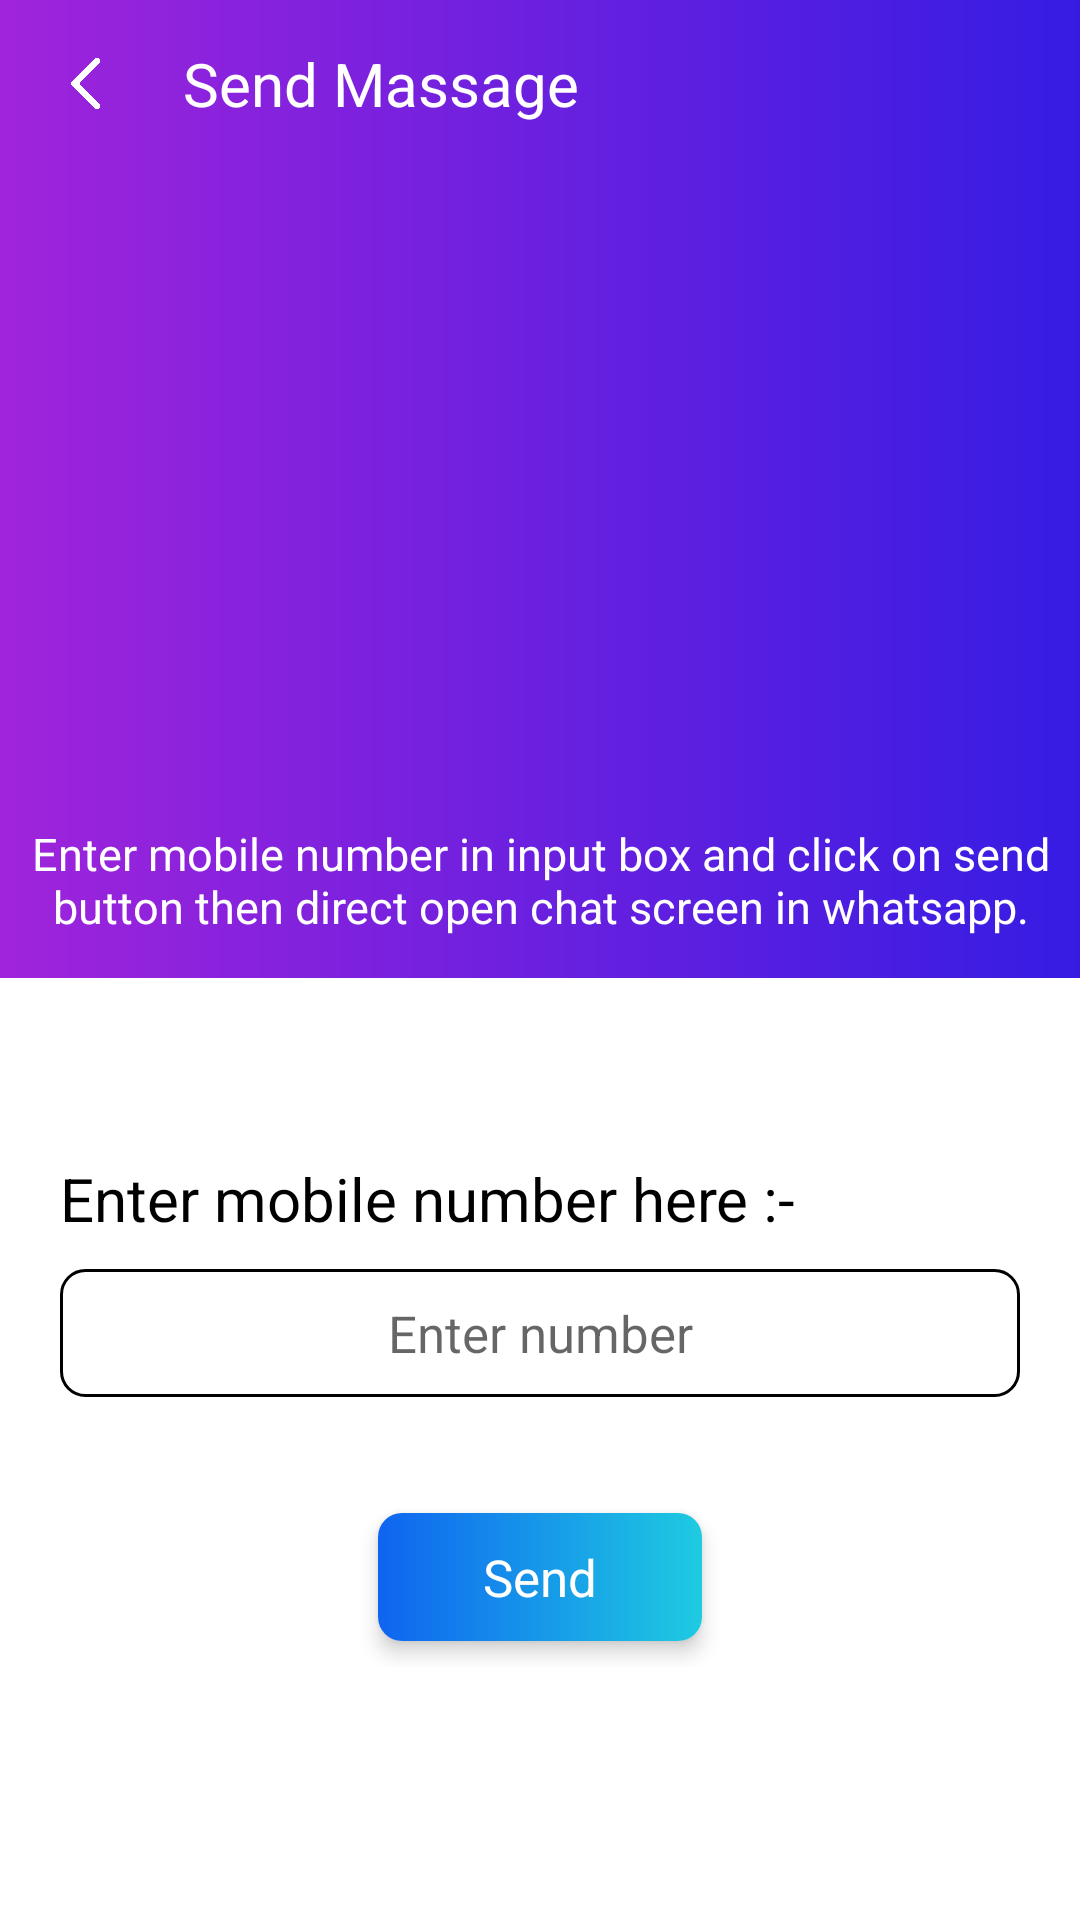

Write the Android layout XML for this screen, with the resource values it uses.
<!-- AndroidManifest.xml: activity theme Theme.VideoRecording1 -->
<!-- res/layout/activity_send.xml -->
<?xml version="1.0" encoding="utf-8"?>
<RelativeLayout
    xmlns:android="http://schemas.android.com/apk/res/android"
    xmlns:app="http://schemas.android.com/apk/res-auto"
    xmlns:tools="http://schemas.android.com/tools"
    android:layout_width="match_parent"
    android:layout_height="match_parent"
    android:background="@color/white"
    tools:context=".sendActivity">

    <LinearLayout
        android:layout_width="match_parent"
        android:layout_height="wrap_content"
        android:orientation="vertical">

        <androidx.appcompat.widget.Toolbar
            android:id="@+id/toolbar"
            android:layout_width="match_parent"
            android:layout_height="?attr/actionBarSize"
            android:background="@drawable/bg_card_gradient_1"
            app:popupTheme="@style/AppTheme.PopupOverlay">

            <LinearLayout
                android:layout_width="match_parent"
                android:layout_height="match_parent"
                android:orientation="horizontal"
                android:gravity="center_vertical">

                <ImageView
                    android:id="@+id/img_back"
                    android:layout_width="25dp"
                    android:layout_height="25dp"
                    android:src="@drawable/back_icon"/>

                <TextView
                    android:id="@+id/title"
                    android:layout_width="match_parent"
                    android:layout_height="wrap_content"
                    android:layout_weight="1"
                    android:text="Send Massage"
                    android:textSize="20sp"
                    android:textColor="@color/white"
                    android:layout_marginLeft="20dp"/>

            </LinearLayout>

        </androidx.appcompat.widget.Toolbar>

        <LinearLayout
            android:layout_width="match_parent"
            android:layout_height="270dp"
            android:orientation="vertical"
            android:gravity="center"
            android:background="@drawable/bg_card_gradient_1">

            <ImageView
                android:layout_width="match_parent"
                android:layout_height="200dp"
                android:src="@drawable/ic_send_msg_info"/>

            <TextView
                android:layout_width="match_parent"
                android:layout_height="wrap_content"
                android:text="Enter mobile number in input box and click on send button then direct open chat screen in whatsapp."
                android:textSize="15sp"
                android:textColor="@color/white"
                android:gravity="center"
                android:layout_marginTop="5dp"
                android:layout_marginLeft="5dp"
                android:layout_marginRight="5dp"/>

        </LinearLayout>

        <LinearLayout
            android:layout_width="match_parent"
            android:layout_height="wrap_content"
            android:orientation="vertical"
            android:gravity="center"
            android:padding="20dp">

            <TextView
                android:layout_width="match_parent"
                android:layout_height="wrap_content"
                android:text="Enter mobile number here :-"
                android:textSize="20sp"
                android:textColor="@color/black"
                android:layout_marginTop="40dp"/>

            <EditText
                android:id="@+id/edt_mobile"
                android:layout_width="match_parent"
                android:layout_height="wrap_content"
                android:hint="Enter number"
                android:textSize="17sp"
                android:textColor="@color/black"
                android:inputType="number"
                android:maxLength="10"
                android:maxLines="1"
                android:background="@drawable/round_border"
                android:gravity="center"
                android:padding="10dp"
                android:layout_marginTop="10dp"/>

            <androidx.cardview.widget.CardView
                android:id="@+id/card_send_btn"
                android:layout_width="wrap_content"
                android:layout_height="wrap_content"
                app:cardCornerRadius="8dp"
                app:cardElevation="4dp"
                app:cardUseCompatPadding="true"
                android:layout_marginTop="30dp">

                <LinearLayout
                    android:layout_width="match_parent"
                    android:layout_height="match_parent"
                    android:background="@drawable/bg_card_gradient_2"
                    android:paddingTop="10dp"
                    android:paddingBottom="10dp"
                    android:paddingRight="35dp"
                    android:paddingLeft="35dp">

                    <TextView
                        android:layout_width="match_parent"
                        android:layout_height="wrap_content"
                        android:text="Send"
                        android:textSize="17sp"
                        android:textColor="@color/white"/>

                </LinearLayout>

            </androidx.cardview.widget.CardView>

        </LinearLayout>

    </LinearLayout>

</RelativeLayout>
<!-- resources referenced by this layout -->
<resources>
  <color name="black">#FF000000</color>
  <color name="white">#FFFFFFFF</color>
  <!-- drawable back_icon: png bitmap (drawable, 3819 bytes) -->
  <!-- drawable bg_card_gradient_1 (drawable) -->
  <shape xmlns:android="http://schemas.android.com/apk/res/android" android:shape="rectangle" >
      <gradient
          android:startColor="#a024db"
          android:endColor="#361ce3"
          android:angle="360"/>
  
      <corners
          android:radius="0dp"/>
  
  </shape>
  <!-- drawable bg_card_gradient_2 (drawable) -->
  <shape xmlns:android="http://schemas.android.com/apk/res/android" android:shape="rectangle" >
      <gradient
          android:startColor="#0f64f0"
          android:endColor="#1ecbe1"
          android:angle="360"/>
  
      <corners
          android:radius="0dp"/>
  
  </shape>
  <!-- drawable round_border (drawable) -->
  <?xml version="1.0" encoding="utf-8"?>
  <shape xmlns:android="http://schemas.android.com/apk/res/android"
      android:shape="rectangle">
  
      <corners android:radius="8dp"/>
  
      
  
      <stroke android:width="1dp"
          android:color="@color/black"/>
  
  </shape>
  <style name="AppTheme.PopupOverlay" parent="ThemeOverlay.AppCompat.Light" />
  <style name="Theme.VideoRecording1" parent="Theme.MaterialComponents.Light.NoActionBar">
          <item name="colorPrimary">@color/colorPrimary</item>
          <item name="colorAccent">@color/colorAccent</item>
          <item name="colorPrimaryDark">@color/colorPrimaryDark</item>
  
          <item name="android:statusBarColor">@color/colorPrimary</item>
          <item name="android:windowLightStatusBar">false</item>
          <item name="drawerArrowStyle">@style/DrawerArrowStyle</item>
          <item name="fontFamily">@font/app_font</item>
      </style>
  <color name="colorPrimary">#6c63ff</color>
  <color name="colorAccent">#6c63ff</color>
  <color name="colorPrimaryDark">#FFFFFF</color>
  <style name="DrawerArrowStyle" parent="@style/Widget.AppCompat.DrawerArrowToggle">
          <item name="spinBars">true</item>
          <item name="color">@android:color/white</item>
      </style>
</resources>
